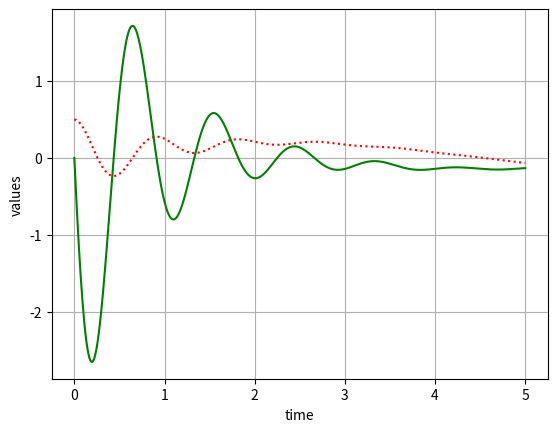

Reproduce this figure in Python.
import numpy as np
from scipy.integrate import odeint
import matplotlib.pyplot as plt

# args = mass, spring coeff., drag coeff., ext. sin force amp., ext. sin force ang. freq
def spring(state, t, m, k, b, F0, w):
    disp, vel = state
    state_deriv = [vel, -(k/m) * disp - (b/m) * vel + F0 * np.sin(w*t)]
    return state_deriv

# coefficients
m = 2.0
k = 100.0
b = 5.0 # critical damp near 25.0
F0 = 10.0
w = 0.7

# initial condition
disp0 = 0.5
vel0 = 0.0
state0 = [disp0, vel0]

# time points
t = np.linspace(0, 5, 500)

# solve ODE
soln = odeint(spring, state0, t, args=(m, k, b, F0, w))

# plot results
plt.plot(t, soln[:, 0], 'r:', label='x(t)')
plt.plot(t, soln[:, 1], 'g-', label='v(t)')
plt.xlabel('time')
plt.ylabel('values')
plt.grid()
plt.show()
